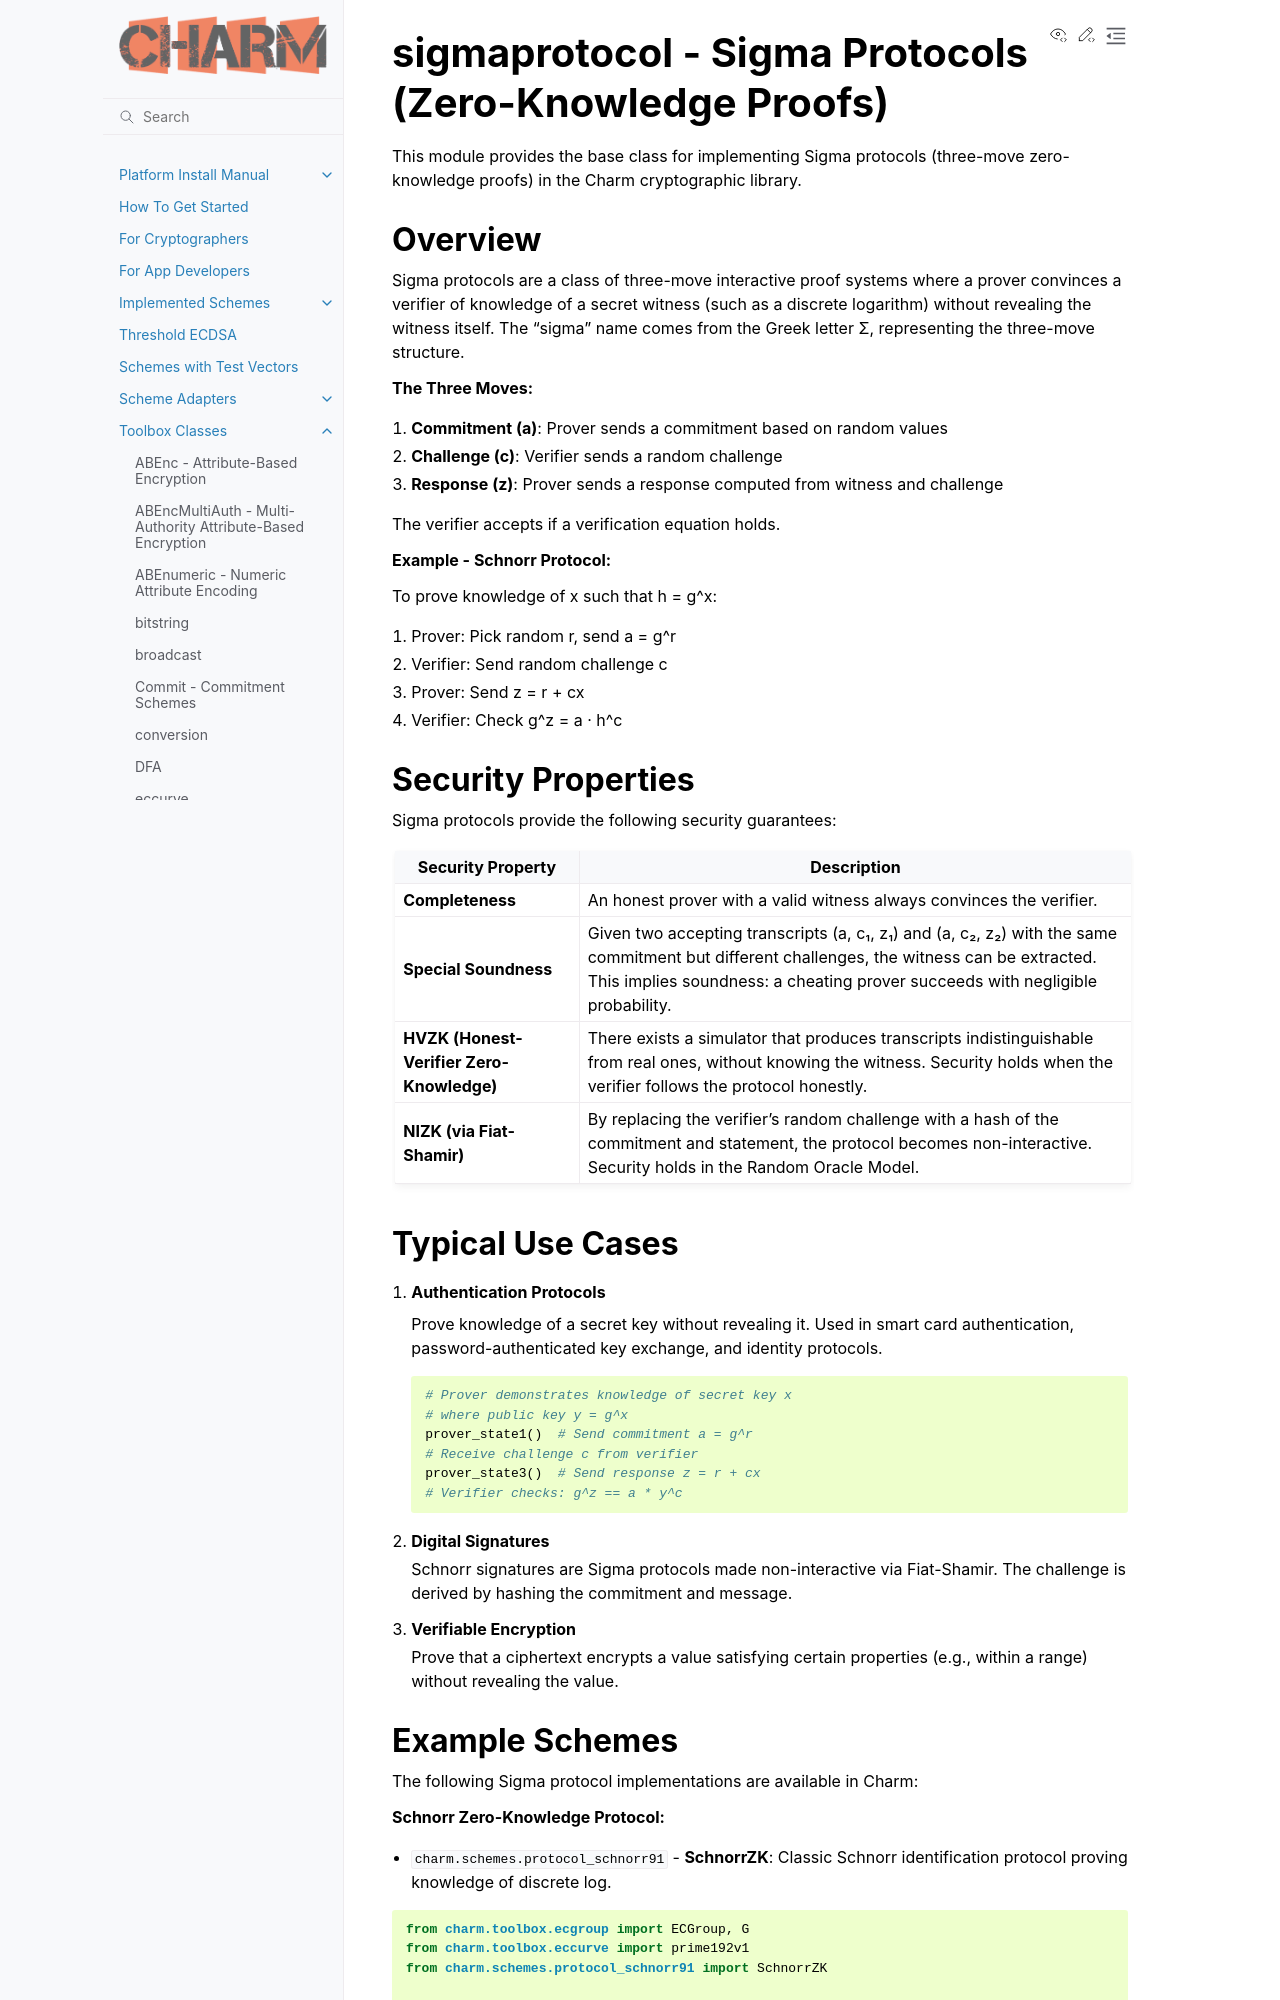

repository: JHUISI/charm · page: toolbox/sigmaprotocol.html · generator: sphinx

sigmaprotocol - Sigma Protocols (Zero-Knowledge Proofs)
========================================================

.. module:: charm.toolbox.sigmaprotocol
   :synopsis: Base class for Sigma protocol implementations

This module provides the base class for implementing Sigma protocols (three-move
zero-knowledge proofs) in the Charm cryptographic library.

Overview
--------

Sigma protocols are a class of three-move interactive proof systems where a
prover convinces a verifier of knowledge of a secret witness (such as a discrete
logarithm) without revealing the witness itself. The "sigma" name comes from the
Greek letter Σ, representing the three-move structure.

**The Three Moves:**

1. **Commitment (a)**: Prover sends a commitment based on random values
2. **Challenge (c)**: Verifier sends a random challenge
3. **Response (z)**: Prover sends a response computed from witness and challenge

The verifier accepts if a verification equation holds.

**Example - Schnorr Protocol:**

To prove knowledge of x such that h = g^x:

1. Prover: Pick random r, send a = g^r
2. Verifier: Send random challenge c
3. Prover: Send z = r + cx
4. Verifier: Check g^z = a · h^c

Security Properties
-------------------

Sigma protocols provide the following security guarantees:

.. list-table::
   :header-rows: 1
   :widths: 25 75

   * - Security Property
     - Description
   * - **Completeness**
     - An honest prover with a valid witness always convinces the verifier.
   * - **Special Soundness**
     - Given two accepting transcripts (a, c₁, z₁) and (a, c₂, z₂) with the
       same commitment but different challenges, the witness can be extracted.
       This implies soundness: a cheating prover succeeds with negligible probability.
   * - **HVZK (Honest-Verifier Zero-Knowledge)**
     - There exists a simulator that produces transcripts indistinguishable
       from real ones, without knowing the witness. Security holds when the
       verifier follows the protocol honestly.
   * - **NIZK (via Fiat-Shamir)**
     - By replacing the verifier's random challenge with a hash of the
       commitment and statement, the protocol becomes non-interactive.
       Security holds in the Random Oracle Model.
